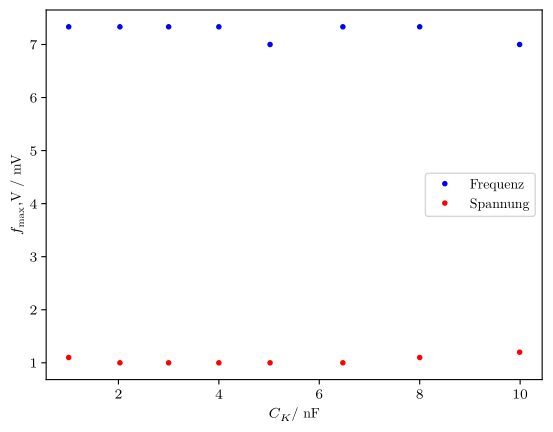

The matplotlib source for this figure: (Note: this script raises an exception after producing the figure.)
import matplotlib
import matplotlib.pyplot as plt
import numpy as np
from scipy import optimize

import matplotlib as mpl
mpl.use('pgf')
import matplotlib.pyplot as plt
mpl.rcParams.update({
'font.family': 'serif',
'text.usetex': True,
'pgf.rcfonts': False,
'pgf.texsystem': 'lualatex',
'pgf.preamble': r'\usepackage{unicode-math}\usepackage{siunitx}',
})

#Frequenzen müssen noch mit Kästchen multipliziert werden
# selbiges gilt für die Spannungen

f_1 = np.array([2.1, 2.2, 2.2, 2.1, 2.2, 2.2, 2.2, 2.2])
f_2 = np.array([2.7, 2.7, 2.8, 3.0, 3.2, 3.4, 4.0, 4.2])
x = np.array([9.99, 8.00, 6.47, 5.02, 4.00, 3.00, 2.03, 1.01]) #Kopplungskapazität in nF +- 0.3%
v_1 = np.array([1.2, 1.1, 1.0, 1.0, 1.0, 1.0, 1.0, 1.1])
v_2 = np.array([2.2, 2.2, 2.2, 2.2, 2.1, 2.1, 2.0, 1.9])

dreisatz1 = f_1 * 100 / 30
dreisatz2 = f_2 * 100 / 30



plt.plot(x , dreisatz1 , 'b.', label = 'Frequenz')
plt.plot(x, v_1, 'r.', label = 'Spannung')
plt.legend()
plt.xlabel(r'$C_K /$ nF')
plt.ylabel(r'$f_{\text{max}}, $V / mV')
plt.savefig('build/freq1.pdf')


plt.clf()

plt.plot(x, dreisatz2 , 'b.', label = 'Frequenz')
plt.plot(x, v_2 , 'r.', label = 'Spannung')
plt.legend()
plt.xlabel(r'$C_K /$ nF')
plt.ylabel(r'$f_{\text{min}}, V /$ mV')
plt.savefig('build/freq2.pdf')


#Ich bin mir über die Einheit der y-Achse noch nicht ganz sicher.